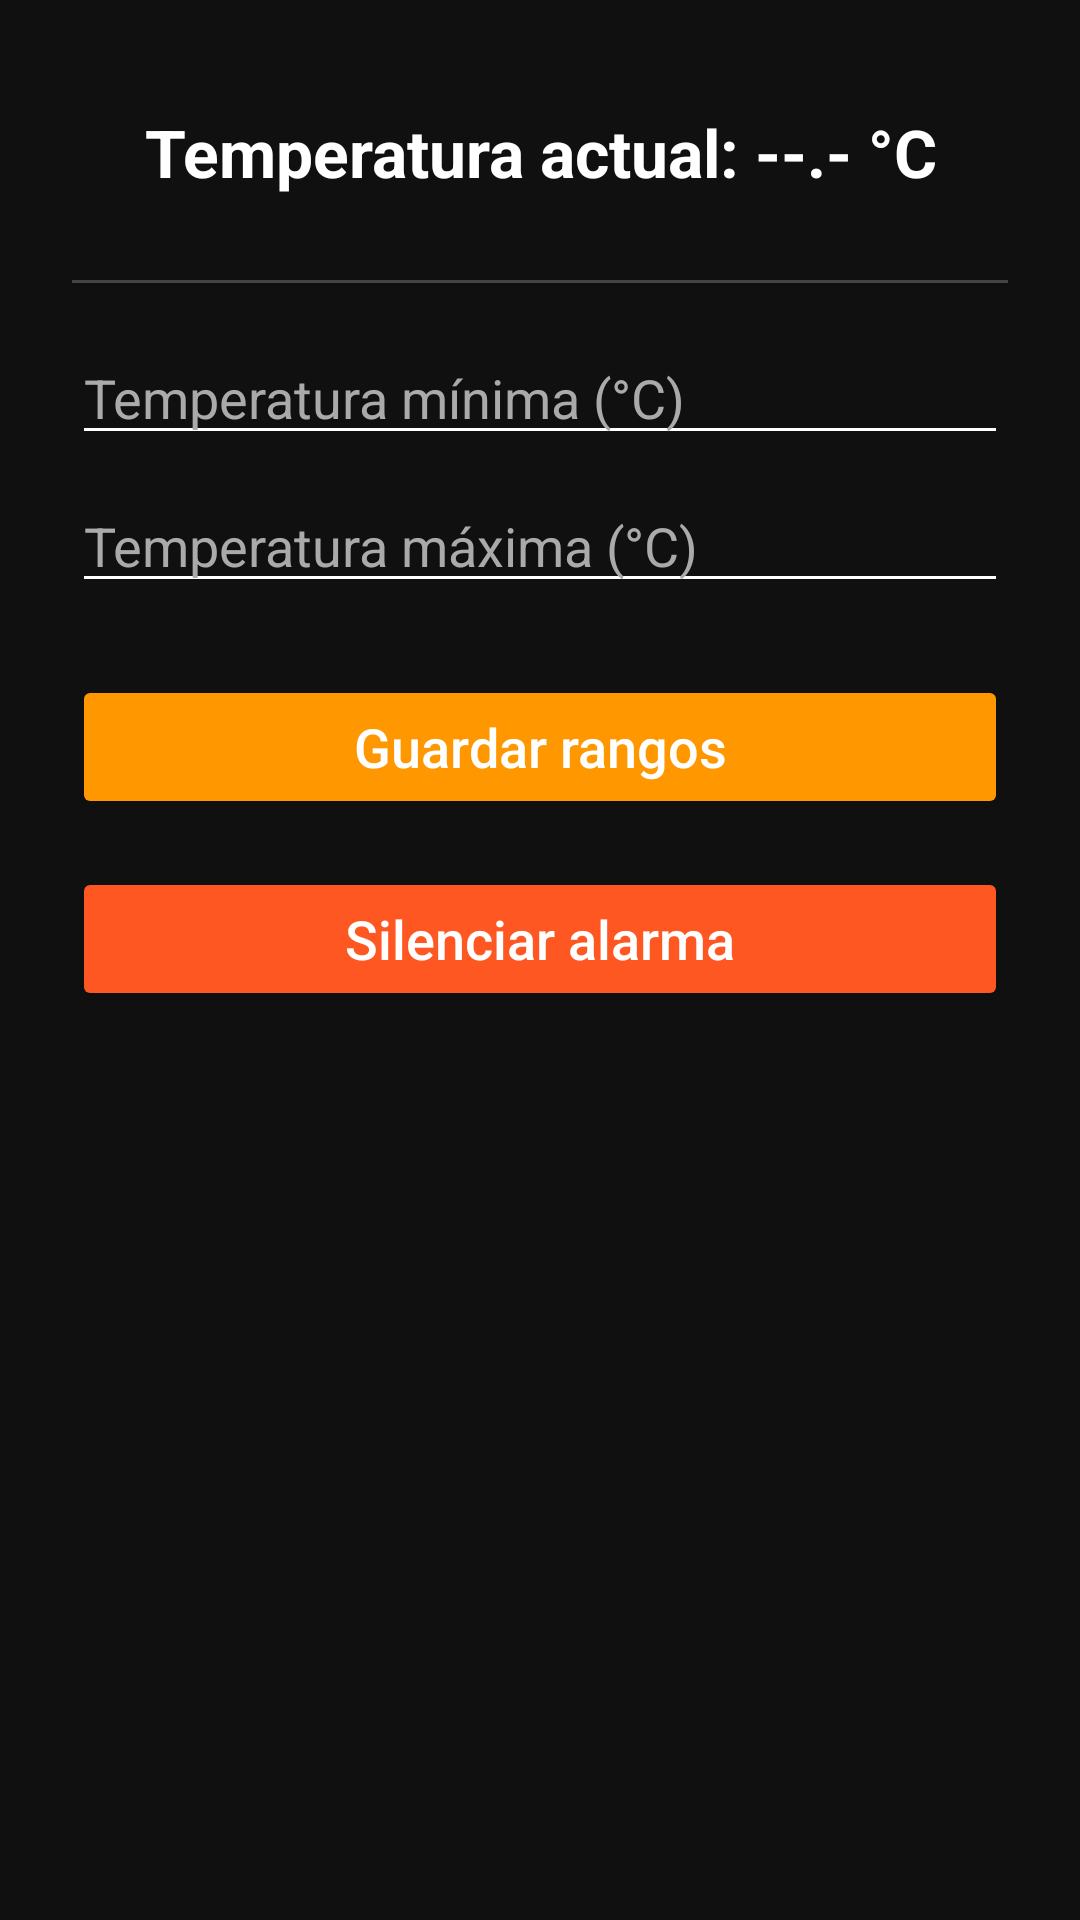

Produce the Android XML layout that renders to this screen, including the resource entries it uses.
<!-- AndroidManifest.xml: application theme Theme.AppCompat.Light.NoActionBar -->
<!-- res/layout/activity_temperature.xml -->
<?xml version="1.0" encoding="utf-8"?>
<LinearLayout xmlns:android="http://schemas.android.com/apk/res/android"
    android:layout_width="match_parent"
    android:layout_height="match_parent"
    android:orientation="vertical"
    android:gravity="center_horizontal"
    android:padding="24dp"
    android:background="#101010">

    
    <TextView
        android:id="@+id/txtLectura"
        android:text="Temperatura actual: --.- °C"
        android:textSize="22sp"
        android:textStyle="bold"
        android:textColor="#FFFFFF"
        android:gravity="center"
        android:padding="12dp"
        android:layout_width="match_parent"
        android:layout_height="wrap_content" />

    <View
        android:layout_width="match_parent"
        android:layout_height="1dp"
        android:background="#444"
        android:layout_marginVertical="16dp" />

    
    <EditText
        android:id="@+id/txtMin"
        android:hint="Temperatura mínima (°C)"
        android:inputType="numberDecimal"
        android:textColorHint="#AAAAAA"
        android:textColor="#FFFFFF"
        android:backgroundTint="#FFFFFF"
        android:layout_width="match_parent"
        android:layout_height="wrap_content" />

    
    <EditText
        android:id="@+id/txtMax"
        android:hint="Temperatura máxima (°C)"
        android:inputType="numberDecimal"
        android:textColorHint="#AAAAAA"
        android:textColor="#FFFFFF"
        android:backgroundTint="#FFFFFF"
        android:layout_width="match_parent"
        android:layout_height="wrap_content"
        android:layout_marginTop="8dp" />

    
    <Button
        android:id="@+id/btnGuardar"
        android:text="Guardar rangos"
        android:textAllCaps="false"
        android:textSize="18sp"
        android:backgroundTint="#FF9800"
        android:textColor="#FFFFFF"
        android:layout_width="match_parent"
        android:layout_height="wrap_content"
        android:layout_marginTop="24dp" />

    
    <Button
        android:id="@+id/btnSilenciar"
        android:text="Silenciar alarma"
        android:textAllCaps="false"
        android:textSize="18sp"
        android:backgroundTint="#FF5722"
        android:textColor="#FFFFFF"
        android:layout_width="match_parent"
        android:layout_height="wrap_content"
        android:layout_marginTop="16dp" />

</LinearLayout>
<!-- resources referenced by this layout -->
<resources>

</resources>
